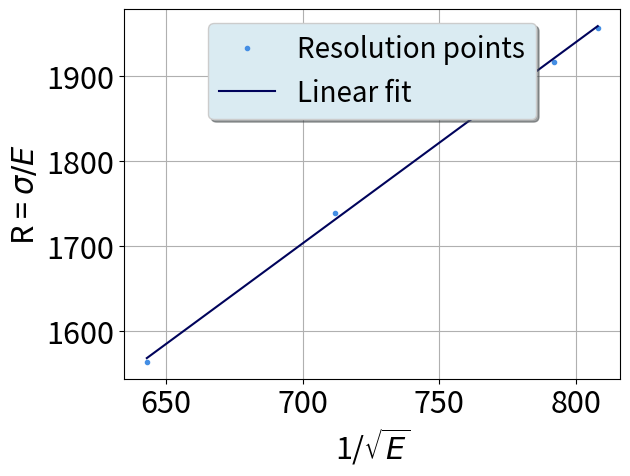
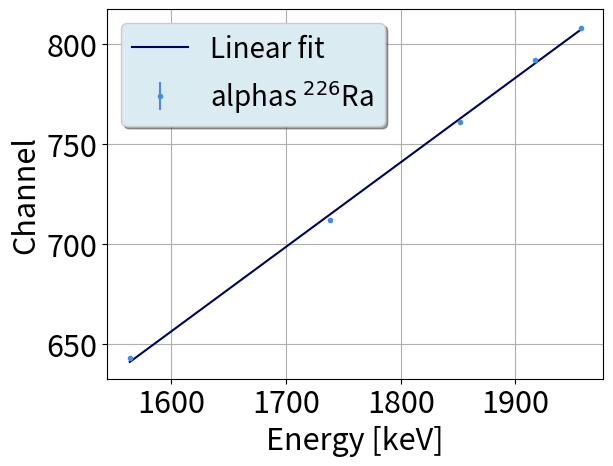

Python code for these plots, in order:
#coding:utf8

from cmath import sqrt
from matplotlib.pylab import *
import matplotlib.pyplot as plt
import numpy as np
from scipy import stats


def Calibracao(E, Ch, dCh):
   
    sx=0.0 #Declaração de variáveis para simplificar os somatórios 
    sy=0.0 #que são precisos para calcular os paremetros da reta
    sxy=0.0
    sxx=0.0
    syy=0.0
    sinv=0.0
#   delta=0.0

    for i in range(0,len(Ch)): #De acordo com as listas criadas, calcula os somatórios
                                    #que usamos de seguida
        sx+=E[i]/((dCh[i])**2)
        sy+=Ch[i]/((dCh[i])**2)
        sxy+=(E[i]*Ch[i])/((dCh[i])**2)
        sxx+=((E[i])**2)/((dCh[i])**2)
        syy+=((Ch[i])**2)/((dCh[i])**2)
        sinv+= 1/((dCh[i])**2)
            
    delta = sinv*sxx - (sx*sx)

    m=(sinv*sxy-sx*sy)/(delta)    #Calcula o declive
    b= (sxx*sy-sx*sxy)/(delta)    #Calcula a ordenada na origem
    sigma_m = (sinv/delta)**(0.5) #Calcula incerteza associada ao declive
    sigma_b = (sxx/delta)**(0.5)  #Calcula incerteza associada à ordenada na origem   

    print('E [MeV] = (', "{:.6f}".format(1/m), '+-',"{:.6f}".format(
        sigma_m/m**2),') x Channel + (',"{:.6f}".format(b/m), '+-', "{:.6f}".format(
            ((sigma_b/m)**2+(b*sigma_m/m**2)**2)**0.5), ')')
    print()

    X = np.linspace( min(E), max(E))
    Y = m*X+b
 
    fig, ax = plt.subplots()
    ax.errorbar(E,Ch,dCh,None,'.', color ='xkcd:dark sky blue', label='alphas $^{226}$Ra')
    ax.plot(X,Y,color='xkcd:dark blue',label='Linear fit')
    legend = ax.legend(loc="upper left",ncol=1, shadow=True,fancybox=True,framealpha = 1.0,fontsize=20)
    legend.get_frame().set_facecolor('#DAEBF2')
    tick_params(axis='both', which='major', labelsize=22)
    xlabel('Energy [keV]',fontsize=22)
    ylabel('Channel', fontsize=22)
    grid()
    show()
    
    return'-------------------------'


def Calib_Wout_Uncer(BackEnergy, SurfaceChannel):

    slope, intercept, r_value, p_value, std_err = stats.linregress(SurfaceChannel, BackEnergy)  
    print('E [MeV] = ',"{:.6f}".format(slope),' * Ch +',"{:.6f}".format(intercept))
    print()
    #print('############################# \n')

    X = np.linspace(min(SurfaceChannel), max(SurfaceChannel))
    Y = slope*X+intercept
    
    fig, ax = plt.subplots()
    ax.plot(SurfaceChannel,BackEnergy,'.', color ='xkcd:dark sky blue',label = 'Resolution points')
    ax.plot(X,Y,color='xkcd:dark blue',label='Linear fit')
    legend = ax.legend(loc="upper center",ncol=1, shadow=True,fancybox=True,framealpha = 1.0,fontsize=20)
    legend.get_frame().set_facecolor('#DAEBF2')
    tick_params(axis='both', which='major', labelsize=22)
    xlabel('1/$\sqrt{E}$',fontsize=22)
    ylabel('R = $\sigma/{E}$', fontsize=22)
    grid()
    show()

    return'-------------------------'



##   Input for energy calibration   in MeV   ##
Energies = [1563.72,
1738.61,
1851.42,
1917.12,
1957.01
]

Channels = [643.,
712.,
761.,
792.,
808.
]

Sigmas = [1.,
1.,
1.,
1.,
1.
]

print('Calibração w/out/ Uncertainties:')
Calib_Wout_Uncer(Energies, Channels)

print('Calibração:')
Calibracao(Energies, Channels, Sigmas)